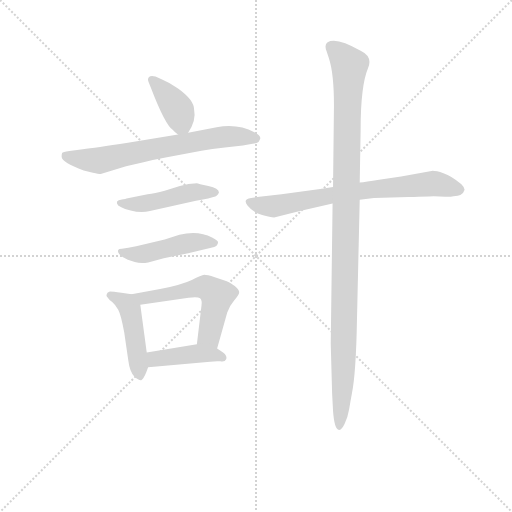
t = 0.00 s
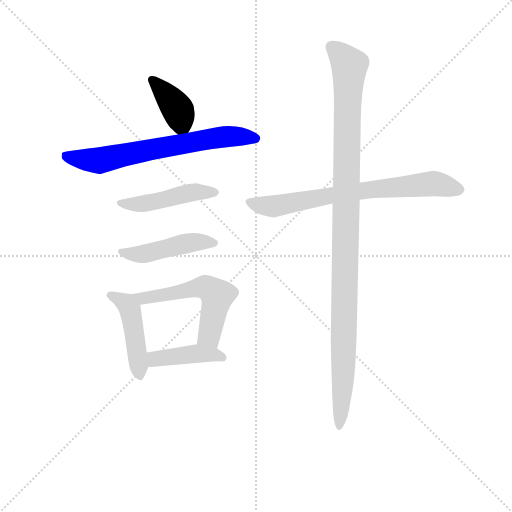
t = 1.30 s
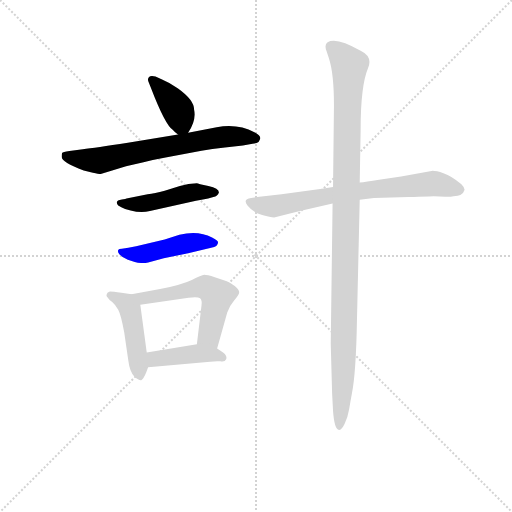
t = 2.60 s
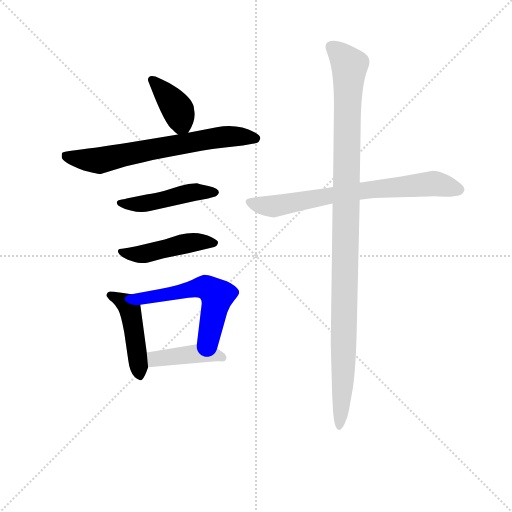
t = 3.90 s
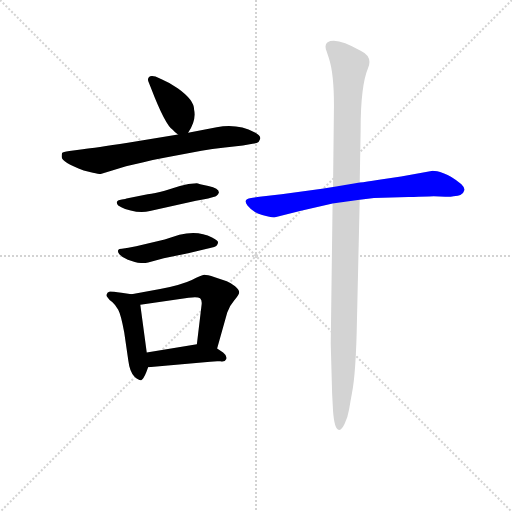
t = 5.21 s
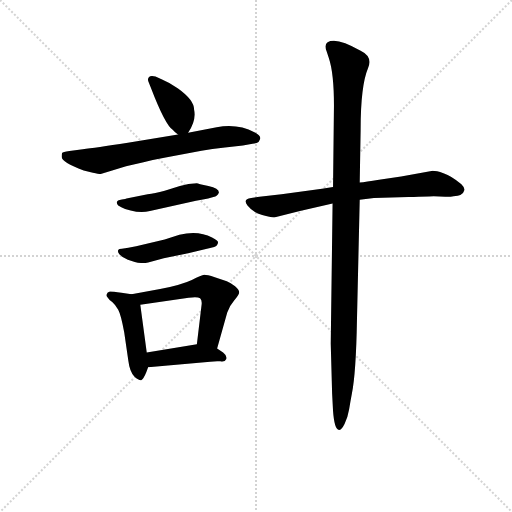
t = 6.51 s

The animated SVG that drew these frames (rendered in a browser with its animation timeline set to each time). Animation: 9 CSS @keyframes rules; one cycle of 6.51 s.

<svg version="1.1" viewBox="0 0 1024 1024" xmlns="http://www.w3.org/2000/svg">
  <g stroke="lightgray" stroke-dasharray="1,1" stroke-width="1" transform="scale(4, 4)">
    <line x1="0" y1="0" x2="256" y2="256"></line>
    <line x1="256" y1="0" x2="0" y2="256"></line>
    <line x1="128" y1="0" x2="128" y2="256"></line>
    <line x1="0" y1="128" x2="256" y2="128"></line>
  </g>
<g transform="scale(0.92, -0.92) translate(60, -900)">
   <style type="text/css">
    @keyframes keyframes0 {
      from {
       stroke: blue;
       stroke-dashoffset: 383;
       stroke-width: 128;
       }
       55% {
       animation-timing-function: step-end;
       stroke: blue;
       stroke-dashoffset: 0;
       stroke-width: 128;
       }
       to {
       stroke: black;
       stroke-width: 1024;
       }
       }
       #make-me-a-hanzi-animation-0 {
         animation: keyframes0 0.561686s both;
         animation-delay: 0.000000s;
         animation-timing-function: linear;
       }
    @keyframes keyframes1 {
      from {
       stroke: blue;
       stroke-dashoffset: 679;
       stroke-width: 128;
       }
       69% {
       animation-timing-function: step-end;
       stroke: blue;
       stroke-dashoffset: 0;
       stroke-width: 128;
       }
       to {
       stroke: black;
       stroke-width: 1024;
       }
       }
       #make-me-a-hanzi-animation-1 {
         animation: keyframes1 0.802572s both;
         animation-delay: 0.561686s;
         animation-timing-function: linear;
       }
    @keyframes keyframes2 {
      from {
       stroke: blue;
       stroke-dashoffset: 461;
       stroke-width: 128;
       }
       60% {
       animation-timing-function: step-end;
       stroke: blue;
       stroke-dashoffset: 0;
       stroke-width: 128;
       }
       to {
       stroke: black;
       stroke-width: 1024;
       }
       }
       #make-me-a-hanzi-animation-2 {
         animation: keyframes2 0.625163s both;
         animation-delay: 1.364258s;
         animation-timing-function: linear;
       }
    @keyframes keyframes3 {
      from {
       stroke: blue;
       stroke-dashoffset: 465;
       stroke-width: 128;
       }
       60% {
       animation-timing-function: step-end;
       stroke: blue;
       stroke-dashoffset: 0;
       stroke-width: 128;
       }
       to {
       stroke: black;
       stroke-width: 1024;
       }
       }
       #make-me-a-hanzi-animation-3 {
         animation: keyframes3 0.628418s both;
         animation-delay: 1.989421s;
         animation-timing-function: linear;
       }
    @keyframes keyframes4 {
      from {
       stroke: blue;
       stroke-dashoffset: 459;
       stroke-width: 128;
       }
       60% {
       animation-timing-function: step-end;
       stroke: blue;
       stroke-dashoffset: 0;
       stroke-width: 128;
       }
       to {
       stroke: black;
       stroke-width: 1024;
       }
       }
       #make-me-a-hanzi-animation-4 {
         animation: keyframes4 0.623535s both;
         animation-delay: 2.617839s;
         animation-timing-function: linear;
       }
    @keyframes keyframes5 {
      from {
       stroke: blue;
       stroke-dashoffset: 551;
       stroke-width: 128;
       }
       64% {
       animation-timing-function: step-end;
       stroke: blue;
       stroke-dashoffset: 0;
       stroke-width: 128;
       }
       to {
       stroke: black;
       stroke-width: 1024;
       }
       }
       #make-me-a-hanzi-animation-5 {
         animation: keyframes5 0.698405s both;
         animation-delay: 3.241374s;
         animation-timing-function: linear;
       }
    @keyframes keyframes6 {
      from {
       stroke: blue;
       stroke-dashoffset: 417;
       stroke-width: 128;
       }
       58% {
       animation-timing-function: step-end;
       stroke: blue;
       stroke-dashoffset: 0;
       stroke-width: 128;
       }
       to {
       stroke: black;
       stroke-width: 1024;
       }
       }
       #make-me-a-hanzi-animation-6 {
         animation: keyframes6 0.589355s both;
         animation-delay: 3.939779s;
         animation-timing-function: linear;
       }
    @keyframes keyframes7 {
      from {
       stroke: blue;
       stroke-dashoffset: 717;
       stroke-width: 128;
       }
       70% {
       animation-timing-function: step-end;
       stroke: blue;
       stroke-dashoffset: 0;
       stroke-width: 128;
       }
       to {
       stroke: black;
       stroke-width: 1024;
       }
       }
       #make-me-a-hanzi-animation-7 {
         animation: keyframes7 0.833496s both;
         animation-delay: 4.529134s;
         animation-timing-function: linear;
       }
    @keyframes keyframes8 {
      from {
       stroke: blue;
       stroke-dashoffset: 1098;
       stroke-width: 128;
       }
       78% {
       animation-timing-function: step-end;
       stroke: blue;
       stroke-dashoffset: 0;
       stroke-width: 128;
       }
       to {
       stroke: black;
       stroke-width: 1024;
       }
       }
       #make-me-a-hanzi-animation-8 {
         animation: keyframes8 1.143555s both;
         animation-delay: 5.362630s;
         animation-timing-function: linear;
       }
</style>
<path d="M 362.0 661.5 Q 362.0 682.5 327.0 707.5 L 308.0 719.5 L 290.0 728.5 L 278.0 733.5 Q 268.0 736.5 264.0 732.5 Q 260.0 728.5 263.0 721.5 L 268.0 709.5 Q 299.0 628.5 316.0 617.5 Q 320.0 612.5 327.0 607.5 C 340.0 597.5 340.0 597.5 349.0 611.5 Q 367.0 638.5 362.0 661.5 Z" fill="lightgray"></path> 
<path d="M 327.0 607.5 L 218.0 589.5 Q 146.0 578.5 120.0 575.5 L 91.0 571.5 Q 76.0 569.5 75.0 567.5 Q 74.0 565.5 74.0 559.5 Q 74.0 547.5 122.0 529.5 L 142.0 524.5 Q 154.0 521.5 159.0 521.5 L 214.0 538.5 L 252.0 547.5 Q 278.0 553.5 300.0 557.5 L 378.0 572.5 Q 400.0 576.5 429.0 579.5 L 468.0 583.5 L 489.0 587.5 Q 498.0 588.5 502.0 591.5 Q 505.0 595.5 506.0 599.5 Q 506.0 605.5 493.0 612.5 Q 458.0 631.5 411.0 623.5 L 349.0 611.5 L 327.0 607.5 Z" fill="lightgray"></path> 
<path d="M 215.0 468.5 Q 214.0 467.5 205.0 466.5 Q 188.0 464.5 197.0 453.5 Q 203.0 449.5 212.0 445.5 L 224.0 442.5 Q 247.0 436.5 266.0 441.5 L 366.0 463.5 Q 400.0 469.5 404.0 471.5 Q 413.0 473.5 416.0 481.5 Q 416.0 490.5 393.0 495.5 Q 370.0 500.5 368.0 501.5 Q 350.0 501.5 331.0 495.5 L 298.0 485.5 Q 276.0 479.5 261.0 477.5 L 215.0 468.5 Z" fill="lightgray"></path> 
<path d="M 219.0 361.5 L 205.0 359.5 Q 198.0 359.5 198.0 357.5 Q 194.0 353.5 200.0 346.5 Q 206.0 339.5 218.0 335.5 L 233.0 330.5 Q 246.0 326.5 262.0 329.5 L 296.0 338.5 L 349.0 349.5 L 399.0 361.5 Q 414.0 363.5 414.0 373.5 Q 414.0 376.5 401.0 383.5 Q 371.0 399.5 330.0 389.5 L 298.0 379.5 L 236.0 364.5 L 219.0 361.5 Z" fill="lightgray"></path> 
<path d="M 226.0 260.5 L 204.0 263.5 Q 185.0 266.5 179.0 266.5 Q 173.0 265.5 172.0 260.5 Q 170.0 256.5 174.0 253.5 Q 176.0 249.5 184.0 243.5 Q 191.0 237.5 197.0 226.5 Q 203.0 215.5 210.0 177.5 L 219.0 115.5 Q 222.0 91.5 232.0 81.5 Q 242.0 72.5 247.0 73.5 Q 252.0 75.5 258.0 90.5 L 262.0 101.5 L 259.0 133.5 L 245.0 237.5 C 242.0 258.5 242.0 258.5 226.0 260.5 Z" fill="lightgray"></path> 
<path d="M 412.0 142.5 L 434.0 220.5 Q 438.0 233.5 449.0 246.5 Q 460.0 259.5 460.0 264.5 Q 460.0 269.5 451.0 277.5 Q 441.0 285.5 433.0 288.5 L 407.0 297.5 Q 390.0 302.5 384.0 302.5 Q 378.0 301.5 357.0 291.5 Q 336.0 281.5 288.0 271.5 L 226.0 260.5 C 196.0 255.5 215.0 233.5 245.0 237.5 L 350.0 252.5 Q 369.0 255.5 375.0 251.5 Q 380.0 246.5 378.0 235.5 L 368.0 151.5 C 364.0 121.5 404.0 113.5 412.0 142.5 Z" fill="lightgray"></path> 
<path d="M 262.0 101.5 L 397.0 113.5 Q 409.0 115.5 419.0 114.5 Q 429.0 112.5 432.0 119.5 Q 434.0 126.5 425.0 133.5 L 412.0 142.5 C 393.0 155.5 393.0 155.5 368.0 151.5 L 259.0 133.5 C 229.0 128.5 232.0 98.5 262.0 101.5 Z" fill="lightgray"></path> 
<path d="M 950.0 487.5 Q 950.0 492.5 943.0 499.5 Q 922.0 517.5 904.0 523.5 Q 886.0 529.5 878.0 528.5 L 812.0 516.5 L 764.0 509.5 Q 735.0 504.5 722.0 503.5 L 664.0 493.5 L 640.0 489.5 L 552.0 477.5 L 504.0 472.5 L 486.0 469.5 Q 467.0 467.5 478.0 453.0 Q 489.0 438.5 510.0 432.5 Q 531.0 426.5 538.0 427.5 L 592.0 441.5 L 663.0 457.5 L 722.0 465.5 L 753.0 469.5 L 828.0 471.5 Q 877.0 473.5 883.0 473.5 L 908.0 472.5 Q 916.0 471.5 926.0 473.5 Q 946.0 473.5 950.0 487.5 Z" fill="lightgray"></path> 
<path d="M 722.0 503.5 L 724.0 618.5 Q 724.0 713.5 740.0 751.5 Q 751.0 776.5 724.0 789.5 Q 686.0 811.5 666.0 811.5 Q 641.0 811.5 650.0 788.5 L 655.0 773.5 Q 666.0 740.5 666.0 670.5 L 664.0 493.5 L 663.0 457.5 L 659.0 152.5 L 662.0 44.5 L 664.0 6.5 Q 667.0 -32.5 676.0 -34.5 Q 682.0 -35.5 689.0 -21.5 Q 696.0 -7.5 699.0 10.5 Q 702.0 28.5 705.0 44.5 Q 714.0 89.5 716.0 204.5 L 722.0 465.5 L 722.0 503.5 Z" fill="lightgray"></path> 
      <clipPath id="make-me-a-hanzi-clip-0">
      <path d="M 362.0 661.5 Q 362.0 682.5 327.0 707.5 L 308.0 719.5 L 290.0 728.5 L 278.0 733.5 Q 268.0 736.5 264.0 732.5 Q 260.0 728.5 263.0 721.5 L 268.0 709.5 Q 299.0 628.5 316.0 617.5 Q 320.0 612.5 327.0 607.5 C 340.0 597.5 340.0 597.5 349.0 611.5 Q 367.0 638.5 362.0 661.5 Z" fill="lightgray"></path>
      </clipPath>
      <path clip-path="url(#make-me-a-hanzi-clip-0)" d="M 271.0 726.5 L 327.0 660.5 L 334.0 633.5 L 330.0 621.5 " fill="none" id="make-me-a-hanzi-animation-0" stroke-dasharray="255 510" stroke-linecap="round"></path>

      <clipPath id="make-me-a-hanzi-clip-1">
      <path d="M 327.0 607.5 L 218.0 589.5 Q 146.0 578.5 120.0 575.5 L 91.0 571.5 Q 76.0 569.5 75.0 567.5 Q 74.0 565.5 74.0 559.5 Q 74.0 547.5 122.0 529.5 L 142.0 524.5 Q 154.0 521.5 159.0 521.5 L 214.0 538.5 L 252.0 547.5 Q 278.0 553.5 300.0 557.5 L 378.0 572.5 Q 400.0 576.5 429.0 579.5 L 468.0 583.5 L 489.0 587.5 Q 498.0 588.5 502.0 591.5 Q 505.0 595.5 506.0 599.5 Q 506.0 605.5 493.0 612.5 Q 458.0 631.5 411.0 623.5 L 349.0 611.5 L 327.0 607.5 Z" fill="lightgray"></path>
      </clipPath>
      <path clip-path="url(#make-me-a-hanzi-clip-1)" d="M 80.0 562.5 L 153.0 550.5 L 376.0 595.5 L 446.0 603.5 L 497.0 598.5 " fill="none" id="make-me-a-hanzi-animation-1" stroke-dasharray="551 1102" stroke-linecap="round"></path>

      <clipPath id="make-me-a-hanzi-clip-2">
      <path d="M 215.0 468.5 Q 214.0 467.5 205.0 466.5 Q 188.0 464.5 197.0 453.5 Q 203.0 449.5 212.0 445.5 L 224.0 442.5 Q 247.0 436.5 266.0 441.5 L 366.0 463.5 Q 400.0 469.5 404.0 471.5 Q 413.0 473.5 416.0 481.5 Q 416.0 490.5 393.0 495.5 Q 370.0 500.5 368.0 501.5 Q 350.0 501.5 331.0 495.5 L 298.0 485.5 Q 276.0 479.5 261.0 477.5 L 215.0 468.5 Z" fill="lightgray"></path>
      </clipPath>
      <path clip-path="url(#make-me-a-hanzi-clip-2)" d="M 204.0 458.5 L 246.0 456.5 L 363.0 482.5 L 406.0 480.5 " fill="none" id="make-me-a-hanzi-animation-2" stroke-dasharray="333 666" stroke-linecap="round"></path>

      <clipPath id="make-me-a-hanzi-clip-3">
      <path d="M 219.0 361.5 L 205.0 359.5 Q 198.0 359.5 198.0 357.5 Q 194.0 353.5 200.0 346.5 Q 206.0 339.5 218.0 335.5 L 233.0 330.5 Q 246.0 326.5 262.0 329.5 L 296.0 338.5 L 349.0 349.5 L 399.0 361.5 Q 414.0 363.5 414.0 373.5 Q 414.0 376.5 401.0 383.5 Q 371.0 399.5 330.0 389.5 L 298.0 379.5 L 236.0 364.5 L 219.0 361.5 Z" fill="lightgray"></path>
      </clipPath>
      <path clip-path="url(#make-me-a-hanzi-clip-3)" d="M 203.0 352.5 L 243.0 346.5 L 367.0 374.5 L 408.0 371.5 " fill="none" id="make-me-a-hanzi-animation-3" stroke-dasharray="337 674" stroke-linecap="round"></path>

      <clipPath id="make-me-a-hanzi-clip-4">
      <path d="M 226.0 260.5 L 204.0 263.5 Q 185.0 266.5 179.0 266.5 Q 173.0 265.5 172.0 260.5 Q 170.0 256.5 174.0 253.5 Q 176.0 249.5 184.0 243.5 Q 191.0 237.5 197.0 226.5 Q 203.0 215.5 210.0 177.5 L 219.0 115.5 Q 222.0 91.5 232.0 81.5 Q 242.0 72.5 247.0 73.5 Q 252.0 75.5 258.0 90.5 L 262.0 101.5 L 259.0 133.5 L 245.0 237.5 C 242.0 258.5 242.0 258.5 226.0 260.5 Z" fill="lightgray"></path>
      </clipPath>
      <path clip-path="url(#make-me-a-hanzi-clip-4)" d="M 179.0 258.5 L 207.0 245.5 L 223.0 226.5 L 245.0 80.5 " fill="none" id="make-me-a-hanzi-animation-4" stroke-dasharray="331 662" stroke-linecap="round"></path>

      <clipPath id="make-me-a-hanzi-clip-5">
      <path d="M 412.0 142.5 L 434.0 220.5 Q 438.0 233.5 449.0 246.5 Q 460.0 259.5 460.0 264.5 Q 460.0 269.5 451.0 277.5 Q 441.0 285.5 433.0 288.5 L 407.0 297.5 Q 390.0 302.5 384.0 302.5 Q 378.0 301.5 357.0 291.5 Q 336.0 281.5 288.0 271.5 L 226.0 260.5 C 196.0 255.5 215.0 233.5 245.0 237.5 L 350.0 252.5 Q 369.0 255.5 375.0 251.5 Q 380.0 246.5 378.0 235.5 L 368.0 151.5 C 364.0 121.5 404.0 113.5 412.0 142.5 Z" fill="lightgray"></path>
      </clipPath>
      <path clip-path="url(#make-me-a-hanzi-clip-5)" d="M 234.0 257.5 L 251.0 252.5 L 377.0 275.5 L 393.0 272.5 L 411.0 257.5 L 409.0 239.5 L 393.0 169.5 L 377.0 157.5 " fill="none" id="make-me-a-hanzi-animation-5" stroke-dasharray="423 846" stroke-linecap="round"></path>

      <clipPath id="make-me-a-hanzi-clip-6">
      <path d="M 262.0 101.5 L 397.0 113.5 Q 409.0 115.5 419.0 114.5 Q 429.0 112.5 432.0 119.5 Q 434.0 126.5 425.0 133.5 L 412.0 142.5 C 393.0 155.5 393.0 155.5 368.0 151.5 L 259.0 133.5 C 229.0 128.5 232.0 98.5 262.0 101.5 Z" fill="lightgray"></path>
      </clipPath>
      <path clip-path="url(#make-me-a-hanzi-clip-6)" d="M 269.0 107.5 L 276.0 118.5 L 363.0 131.5 L 422.0 123.5 " fill="none" id="make-me-a-hanzi-animation-6" stroke-dasharray="289 578" stroke-linecap="round"></path>

      <clipPath id="make-me-a-hanzi-clip-7">
      <path d="M 950.0 487.5 Q 950.0 492.5 943.0 499.5 Q 922.0 517.5 904.0 523.5 Q 886.0 529.5 878.0 528.5 L 812.0 516.5 L 764.0 509.5 Q 735.0 504.5 722.0 503.5 L 664.0 493.5 L 640.0 489.5 L 552.0 477.5 L 504.0 472.5 L 486.0 469.5 Q 467.0 467.5 478.0 453.0 Q 489.0 438.5 510.0 432.5 Q 531.0 426.5 538.0 427.5 L 592.0 441.5 L 663.0 457.5 L 722.0 465.5 L 753.0 469.5 L 828.0 471.5 Q 877.0 473.5 883.0 473.5 L 908.0 472.5 Q 916.0 471.5 926.0 473.5 Q 946.0 473.5 950.0 487.5 Z" fill="lightgray"></path>
      </clipPath>
      <path clip-path="url(#make-me-a-hanzi-clip-7)" d="M 483.0 460.5 L 539.0 451.5 L 689.0 480.5 L 881.0 501.5 L 938.0 488.5 " fill="none" id="make-me-a-hanzi-animation-7" stroke-dasharray="589 1178" stroke-linecap="round"></path>

      <clipPath id="make-me-a-hanzi-clip-8">
      <path d="M 722.0 503.5 L 724.0 618.5 Q 724.0 713.5 740.0 751.5 Q 751.0 776.5 724.0 789.5 Q 686.0 811.5 666.0 811.5 Q 641.0 811.5 650.0 788.5 L 655.0 773.5 Q 666.0 740.5 666.0 670.5 L 664.0 493.5 L 663.0 457.5 L 659.0 152.5 L 662.0 44.5 L 664.0 6.5 Q 667.0 -32.5 676.0 -34.5 Q 682.0 -35.5 689.0 -21.5 Q 696.0 -7.5 699.0 10.5 Q 702.0 28.5 705.0 44.5 Q 714.0 89.5 716.0 204.5 L 722.0 465.5 L 722.0 503.5 Z" fill="lightgray"></path>
      </clipPath>
      <path clip-path="url(#make-me-a-hanzi-clip-8)" d="M 662.0 797.5 L 700.0 757.5 L 687.0 108.5 L 677.0 -28.5 " fill="none" id="make-me-a-hanzi-animation-8" stroke-dasharray="970 1940" stroke-linecap="round"></path>

</g>
</svg>
